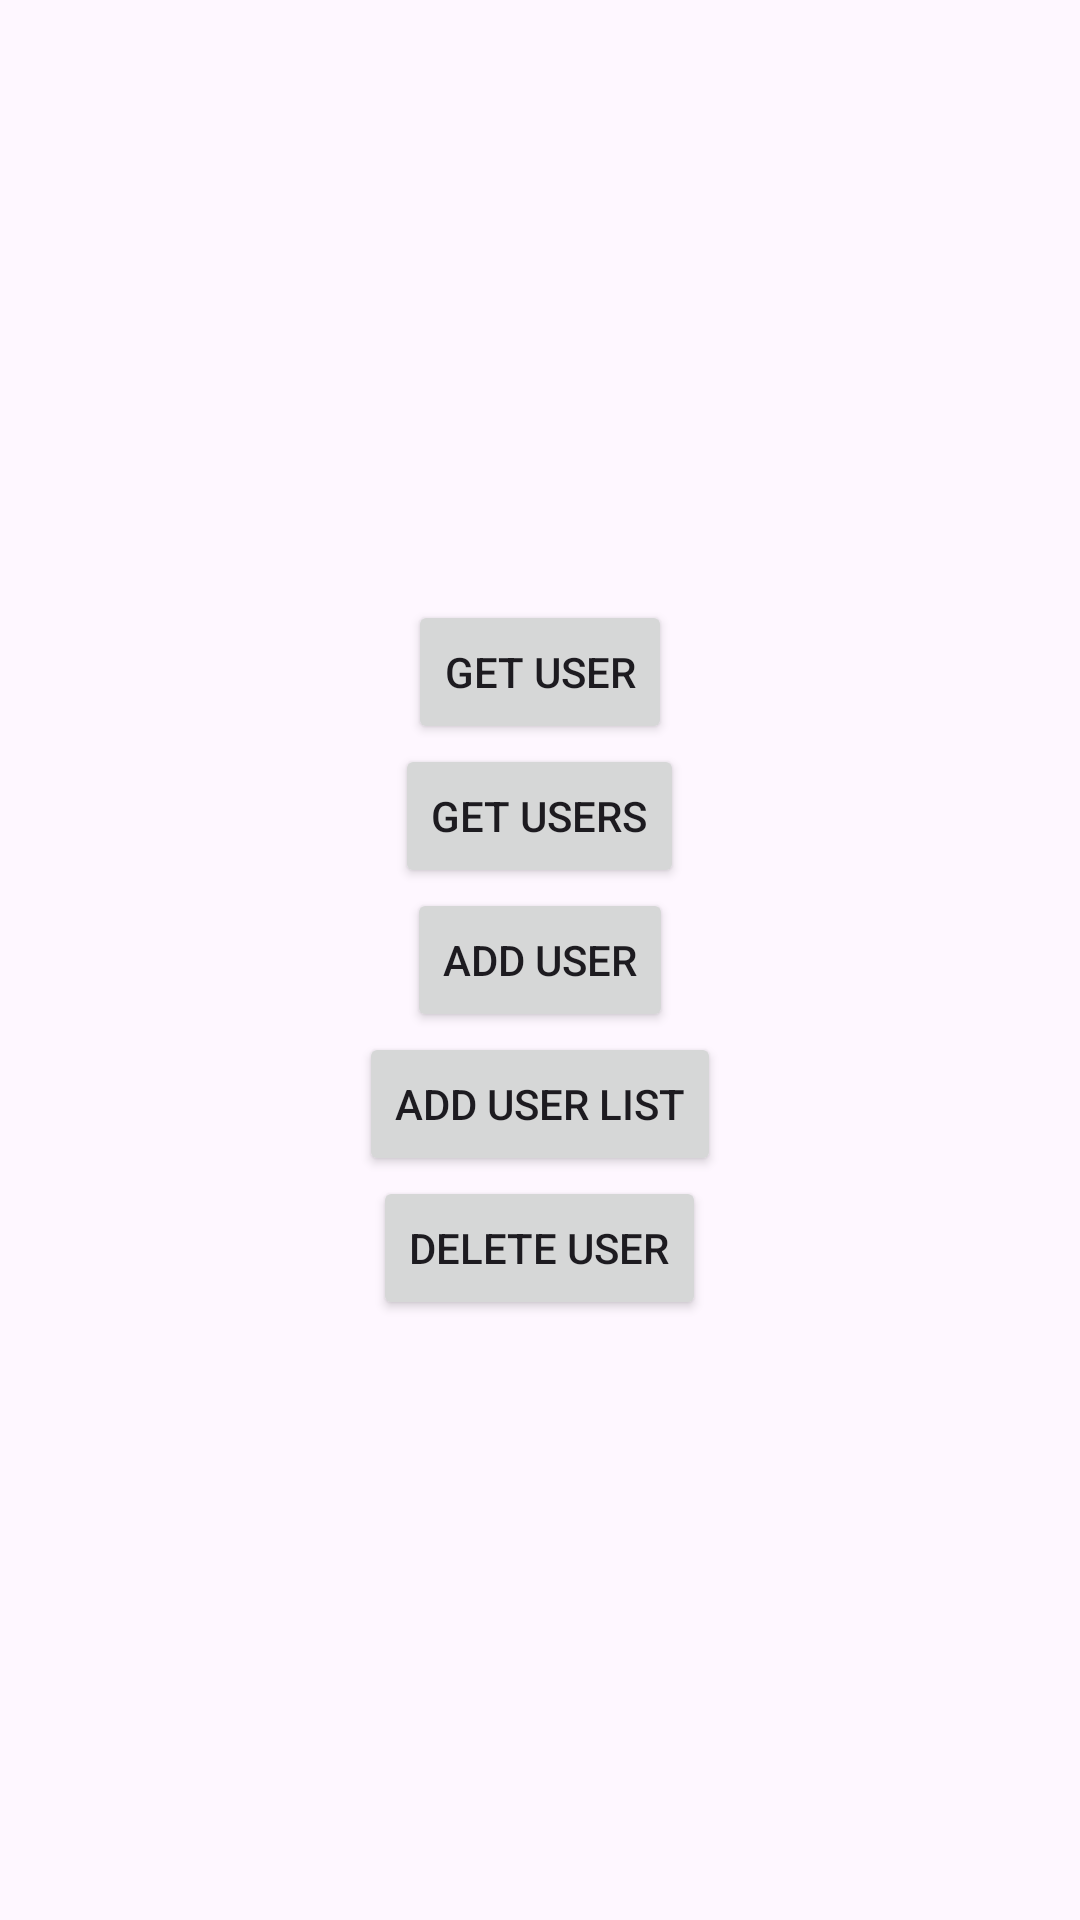

Write the Android layout XML for this screen, with the resource values it uses.
<!-- AndroidManifest.xml: application theme Theme.FCM -->
<!-- res/layout/activity_main.xml -->
<?xml version="1.0" encoding="utf-8"?>
<androidx.constraintlayout.widget.ConstraintLayout xmlns:android="http://schemas.android.com/apk/res/android"
    xmlns:app="http://schemas.android.com/apk/res-auto"
    xmlns:tools="http://schemas.android.com/tools"
    android:id="@+id/main"
    android:layout_width="match_parent"
    android:layout_height="match_parent"
    tools:context=".MainActivity">

    <LinearLayout
        android:layout_width="wrap_content"
        android:layout_height="wrap_content"
        android:orientation="vertical"
        android:gravity="center"
        app:layout_constraintEnd_toEndOf="parent"
        app:layout_constraintStart_toStartOf="parent"
        app:layout_constraintTop_toTopOf="parent"
        app:layout_constraintBottom_toBottomOf="parent">

        <Button
            android:id="@+id/btGetUser"
            android:layout_width="wrap_content"
            android:layout_height="wrap_content"
            android:text="Get User" />

        <Button
            android:id="@+id/btGetUsers"
            android:layout_width="wrap_content"
            android:layout_height="wrap_content"
            android:text="Get Users" />

        <Button
            android:id="@+id/btAddUser"
            android:layout_width="wrap_content"
            android:layout_height="wrap_content"
            android:text="Add User" />

        <Button
            android:id="@+id/btAddUsers"
            android:layout_width="wrap_content"
            android:layout_height="wrap_content"
            android:text="Add User List" />

        <Button
            android:id="@+id/btDeleteUser"
            android:layout_width="wrap_content"
            android:layout_height="wrap_content"
            android:text="Delete User" />

    </LinearLayout>


</androidx.constraintlayout.widget.ConstraintLayout>
<!-- resources referenced by this layout -->
<resources>
  <style name="Theme.FCM" parent="Base.Theme.FCM" />
  <style name="Base.Theme.FCM" parent="Theme.Material3.DayNight.NoActionBar">
          
          
      </style>
</resources>
